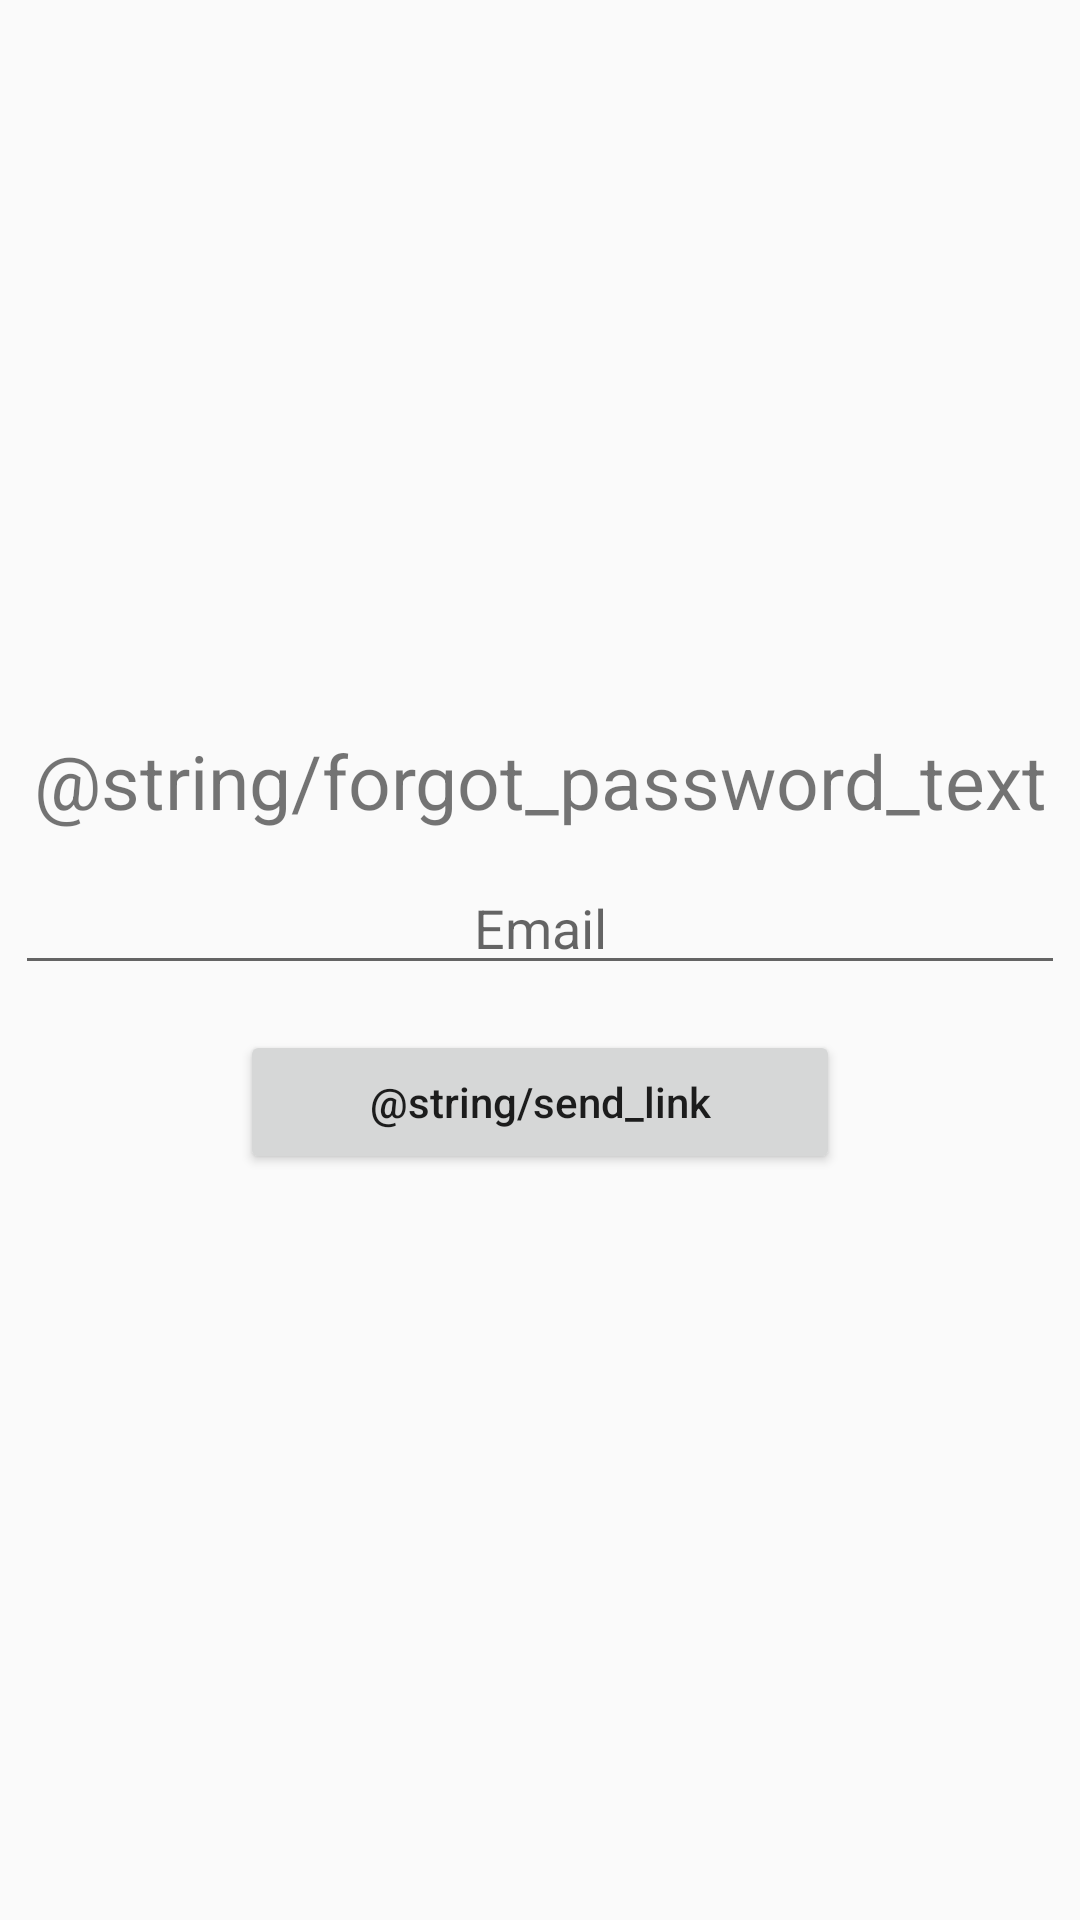

Here is an Android app screen rendered from its layout file. Give the layout XML and the strings, colors and styles it references.
<!-- AndroidManifest.xml: application theme AppTheme -->
<!-- res/layout/activity_fogot_password.xml -->
<?xml version="1.0" encoding="utf-8"?>
<LinearLayout xmlns:android="http://schemas.android.com/apk/res/android"
    xmlns:app="http://schemas.android.com/apk/res-auto"
    xmlns:tools="http://schemas.android.com/tools"
    android:layout_width="match_parent"
    android:layout_height="match_parent"
    android:gravity="center"
    android:orientation="vertical"
    tools:context=".FogotPassword">

    <TextView
        android:id="@+id/forgot_pass_text"
        android:layout_width="match_parent"
        android:layout_height="wrap_content"
        android:layout_margin="5sp"
        android:gravity="center"
        android:text="@string/forgot_password_text"
        android:textSize="25sp" />

    <EditText
        android:id="@+id/forgot_pass_email"
        android:layout_width="match_parent"
        android:layout_height="wrap_content"
        android:layout_margin="5sp"
        android:ems="10"
        android:gravity="center"
        android:hint="@string/email"
        android:inputType="textEmailAddress" />

    <Button
        android:id="@+id/forgot_pass_btn"
        android:layout_width="200sp"
        android:layout_height="wrap_content"
        android:layout_margin="10sp"
        android:text="@string/send_link"
        android:textAllCaps="false" />
</LinearLayout>
<!-- resources referenced by this layout -->
<resources>
  <string name="email">Email</string>
  <style name="AppTheme" parent="Theme.AppCompat.Light.NoActionBar">
          
          <item name="colorPrimary">@color/colorPrimary</item>
          <item name="colorPrimaryDark">@color/colorPrimaryDark</item>
          <item name="colorAccent">@color/colorAccent</item>
      </style>
  <color name="colorPrimary">#008577</color>
  <color name="colorPrimaryDark">#87C6DD</color>
  <color name="colorAccent">#D81B60</color>
</resources>
